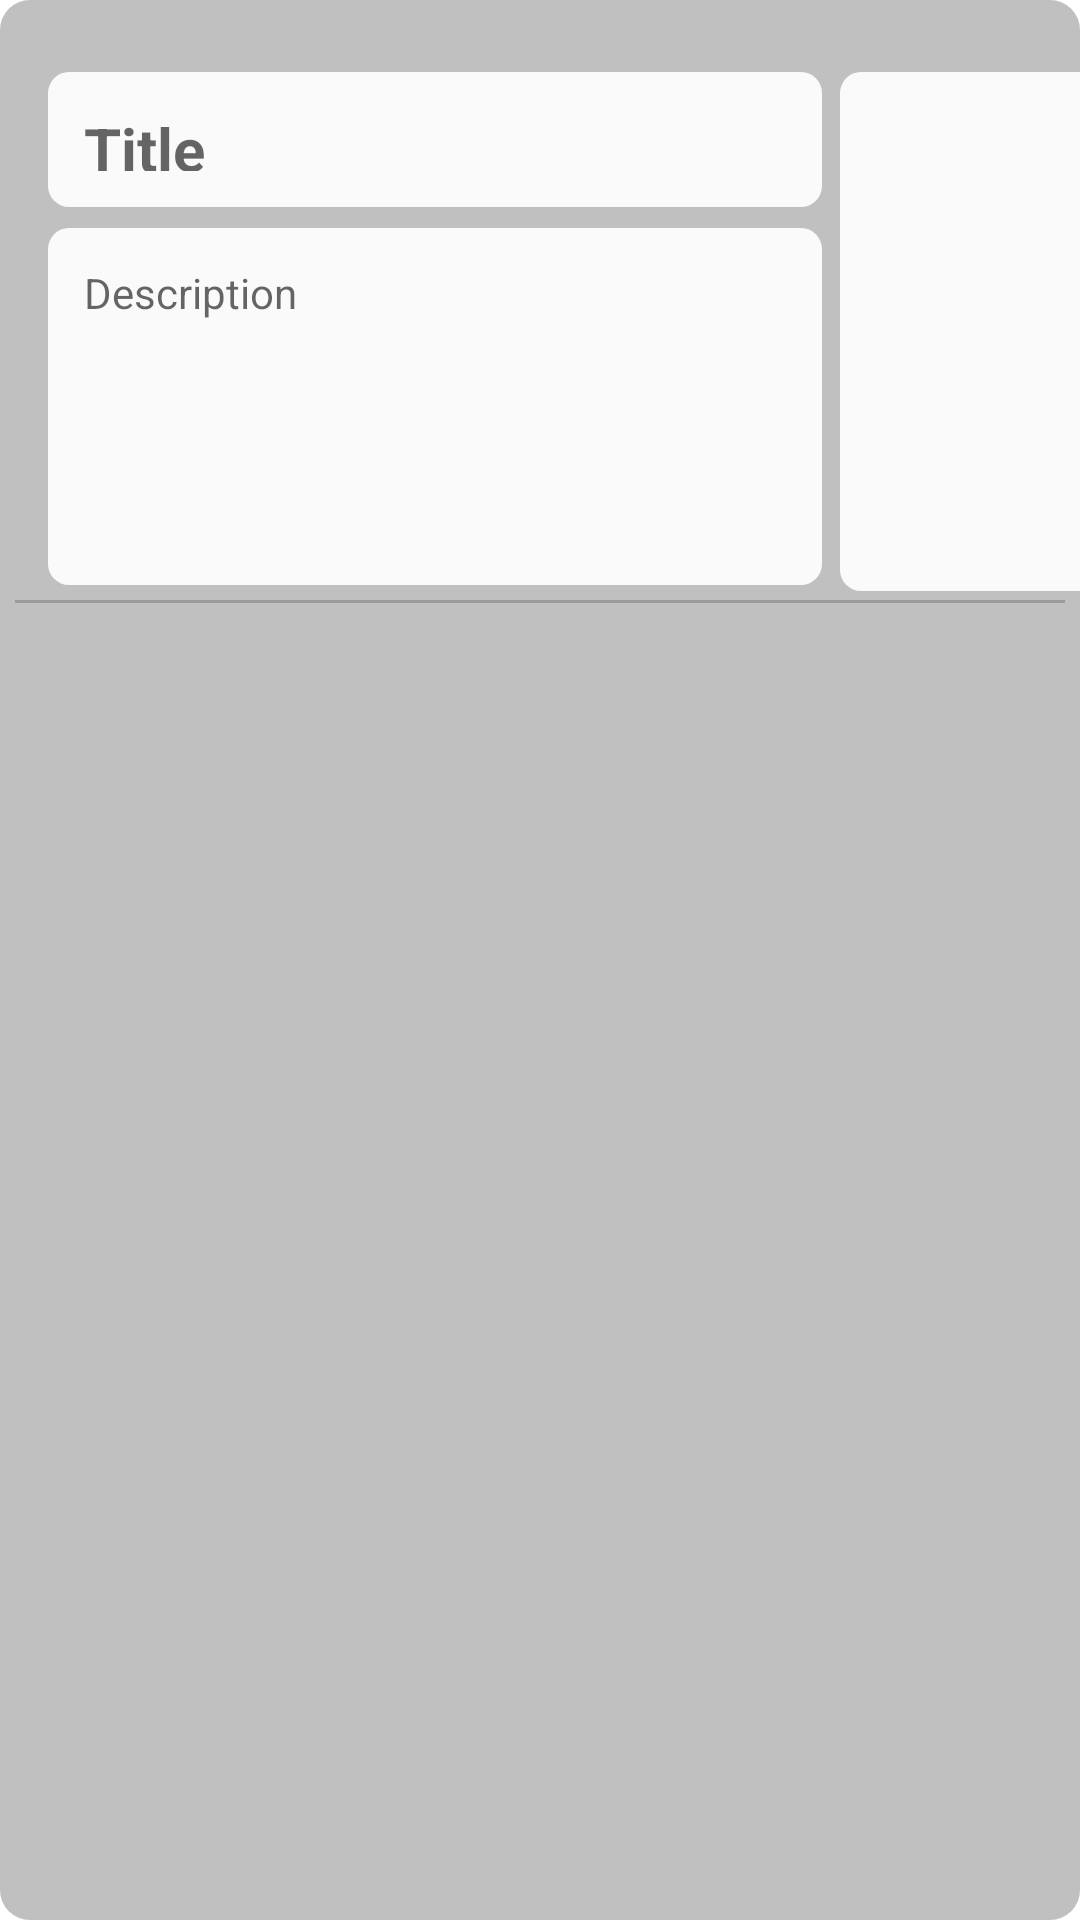

Layout XML and referenced resources for this Android screen:
<!-- AndroidManifest.xml: application theme Theme.Bloggi -->
<!-- res/layout/home_post.xml -->
<?xml version="1.0" encoding="utf-8"?>

<androidx.constraintlayout.widget.ConstraintLayout xmlns:android="http://schemas.android.com/apk/res/android"
    xmlns:app="http://schemas.android.com/apk/res-auto"
    xmlns:tools="http://schemas.android.com/tools"
    android:id="@+id/relativeLayout"
    android:layout_width="match_parent"
    android:layout_height="wrap_content"
    android:background="@drawable/box_style">

    


    <ImageView
        android:id="@+id/postImage"
        android:layout_width="127dp"
        android:layout_height="173dp"
        android:layout_marginStart="280dp"
        android:layout_marginTop="24dp"
        android:background="@drawable/show_posts_det"
        app:layout_constraintStart_toStartOf="parent"
        app:layout_constraintTop_toTopOf="parent" />

    <TextView
        android:id="@+id/postTitle"
        android:layout_width="258dp"
        android:layout_height="45dp"
        android:layout_marginStart="16dp"

        android:layout_marginTop="24dp"
        android:background="@drawable/show_posts_det"
        android:hint="Title"
        android:textSize="20sp"
        android:textStyle="bold"
        app:layout_constraintStart_toStartOf="parent"
        app:layout_constraintTop_toTopOf="parent" />

    <TextView
        android:id="@+id/postDescription"
        android:layout_width="258dp"
        android:layout_height="119dp"

        android:layout_marginStart="16dp"
        android:layout_marginTop="76dp"
        android:background="@drawable/show_posts_det"

        android:hint="Description"
        app:layout_constraintStart_toStartOf="parent"
        app:layout_constraintTop_toTopOf="parent" />

    <View
        android:id="@+id/view"
        android:layout_width="match_parent"
        android:layout_height="1dp"
        android:layout_marginStart="5dp"
        android:layout_marginTop="5dp"
        android:layout_marginEnd="5dp"
        android:layout_marginBottom="5dp"
        android:background="#32000000"
        app:layout_constraintStart_toStartOf="parent"
        android:layout_margin="5dp"
        app:layout_constraintTop_toBottomOf="@+id/postDescription" />

</androidx.constraintlayout.widget.ConstraintLayout>
<!-- resources referenced by this layout -->
<resources>
  <!-- drawable box_style (drawable-hdpi) -->
  <?xml version="1.0" encoding="utf-8"?>
  
  <shape xmlns:android="http://schemas.android.com/apk/res/android">
  
  
      <solid android:color="@color/grayTransp" />
      <corners android:radius="10dp" />
  
  
  </shape>
  <!-- drawable show_posts_det (drawable-hdpi) -->
  <?xml version="1.0" encoding="utf-8"?>
  
  <shape xmlns:android="http://schemas.android.com/apk/res/android">
  
      <solid android:color="#fafafa" />
      <corners android:radius="7dp" />
      <padding android:left="12dp" android:right="12dp" android:top="12dp"
          android:bottom="12dp" />
  
  
  
  </shape>
  <style name="Theme.Bloggi" parent="Theme.MaterialComponents.DayNight.DarkActionBar">
          
          <item name="colorPrimary">@color/purple_500</item>
          <item name="colorPrimaryVariant">@color/purple_700</item>
          <item name="colorOnPrimary">@color/white</item>
          
          <item name="colorSecondary">@color/teal_200</item>
          <item name="colorSecondaryVariant">@color/teal_700</item>
          <item name="colorOnSecondary">@color/black</item>
          
          <item name="android:statusBarColor">?attr/colorPrimaryVariant</item>
          
      </style>
  <color name="grayTransp">#C0C0C0</color>
  <color name="purple_500">#000</color>
  <color name="purple_700">#000</color>
  <color name="white">#FFFFFFFF</color>
  <color name="teal_200">#FF03DAC5</color>
  <color name="teal_700">#FF018786</color>
  <color name="black">#FF000000</color>
</resources>
